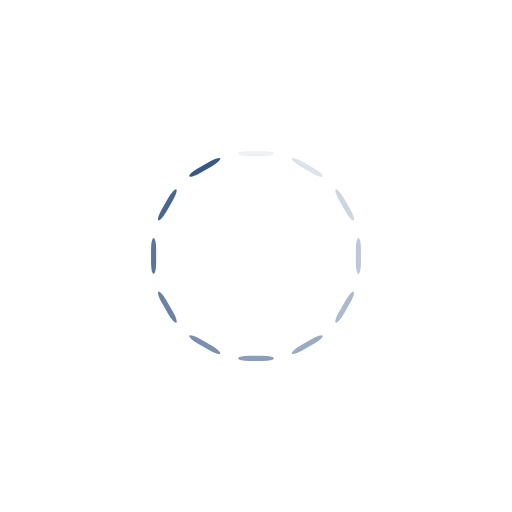
t = 0.00 s
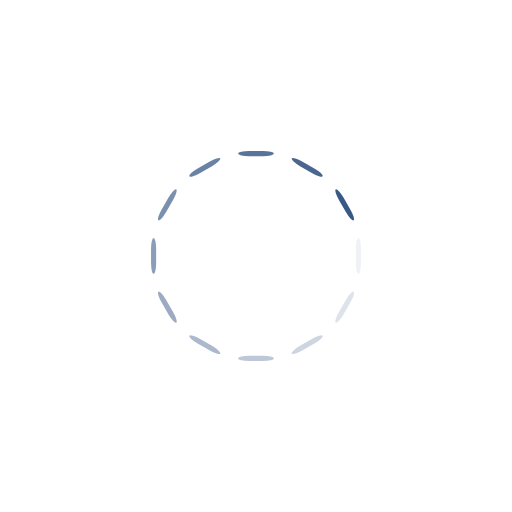
t = 0.25 s
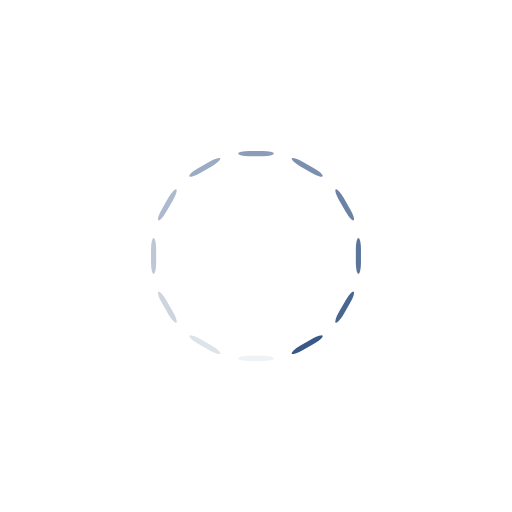
t = 0.50 s
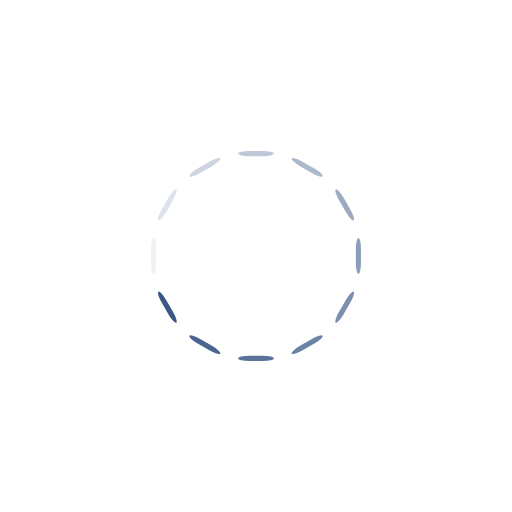
t = 0.75 s

The animated SVG that drew these frames (rendered in a browser with its animation timeline set to each time). Animation: 12 SMIL elements (animate=12); one cycle of 1.00 s, repeats indefinitely.

<svg xmlns="http://www.w3.org/2000/svg" viewBox="0 0 100 100" preserveAspectRatio="xMidYMid" width="210" height="210" style="shape-rendering: auto; display: block;" xmlns:xlink="http://www.w3.org/1999/xlink"><g><g transform="rotate(0 50 50)">
  <rect fill="#395886" height="1" width="7" ry="0.5" rx="2.17" y="29.5" x="46.5">
    <animate repeatCount="indefinite" begin="-0.9166666666666666s" dur="1s" keyTimes="0;1" values="1;0" attributeName="opacity"></animate>
  </rect>
</g><g transform="rotate(30 50 50)">
  <rect fill="#395886" height="1" width="7" ry="0.5" rx="2.17" y="29.5" x="46.5">
    <animate repeatCount="indefinite" begin="-0.8333333333333334s" dur="1s" keyTimes="0;1" values="1;0" attributeName="opacity"></animate>
  </rect>
</g><g transform="rotate(60 50 50)">
  <rect fill="#395886" height="1" width="7" ry="0.5" rx="2.17" y="29.5" x="46.5">
    <animate repeatCount="indefinite" begin="-0.75s" dur="1s" keyTimes="0;1" values="1;0" attributeName="opacity"></animate>
  </rect>
</g><g transform="rotate(90 50 50)">
  <rect fill="#395886" height="1" width="7" ry="0.5" rx="2.17" y="29.5" x="46.5">
    <animate repeatCount="indefinite" begin="-0.6666666666666666s" dur="1s" keyTimes="0;1" values="1;0" attributeName="opacity"></animate>
  </rect>
</g><g transform="rotate(120 50 50)">
  <rect fill="#395886" height="1" width="7" ry="0.5" rx="2.17" y="29.5" x="46.5">
    <animate repeatCount="indefinite" begin="-0.5833333333333334s" dur="1s" keyTimes="0;1" values="1;0" attributeName="opacity"></animate>
  </rect>
</g><g transform="rotate(150 50 50)">
  <rect fill="#395886" height="1" width="7" ry="0.5" rx="2.17" y="29.5" x="46.5">
    <animate repeatCount="indefinite" begin="-0.5s" dur="1s" keyTimes="0;1" values="1;0" attributeName="opacity"></animate>
  </rect>
</g><g transform="rotate(180 50 50)">
  <rect fill="#395886" height="1" width="7" ry="0.5" rx="2.17" y="29.5" x="46.5">
    <animate repeatCount="indefinite" begin="-0.4166666666666667s" dur="1s" keyTimes="0;1" values="1;0" attributeName="opacity"></animate>
  </rect>
</g><g transform="rotate(210 50 50)">
  <rect fill="#395886" height="1" width="7" ry="0.5" rx="2.17" y="29.5" x="46.5">
    <animate repeatCount="indefinite" begin="-0.3333333333333333s" dur="1s" keyTimes="0;1" values="1;0" attributeName="opacity"></animate>
  </rect>
</g><g transform="rotate(240 50 50)">
  <rect fill="#395886" height="1" width="7" ry="0.5" rx="2.17" y="29.5" x="46.5">
    <animate repeatCount="indefinite" begin="-0.25s" dur="1s" keyTimes="0;1" values="1;0" attributeName="opacity"></animate>
  </rect>
</g><g transform="rotate(270 50 50)">
  <rect fill="#395886" height="1" width="7" ry="0.5" rx="2.17" y="29.5" x="46.5">
    <animate repeatCount="indefinite" begin="-0.16666666666666666s" dur="1s" keyTimes="0;1" values="1;0" attributeName="opacity"></animate>
  </rect>
</g><g transform="rotate(300 50 50)">
  <rect fill="#395886" height="1" width="7" ry="0.5" rx="2.17" y="29.5" x="46.5">
    <animate repeatCount="indefinite" begin="-0.08333333333333333s" dur="1s" keyTimes="0;1" values="1;0" attributeName="opacity"></animate>
  </rect>
</g><g transform="rotate(330 50 50)">
  <rect fill="#395886" height="1" width="7" ry="0.5" rx="2.17" y="29.5" x="46.5">
    <animate repeatCount="indefinite" begin="0s" dur="1s" keyTimes="0;1" values="1;0" attributeName="opacity"></animate>
  </rect>
</g><g></g></g><!-- [ldio] generated by https://loading.io --></svg>
